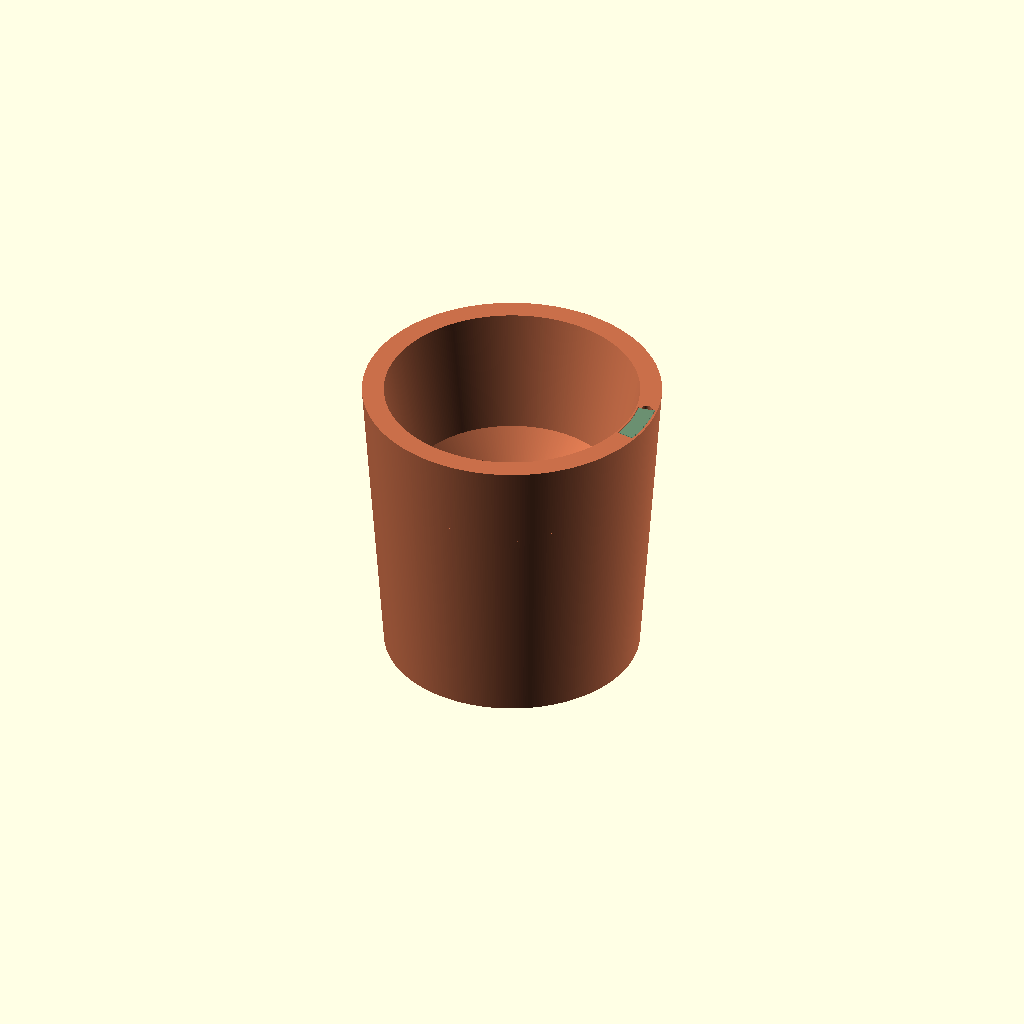
Cell 1: rendered with the file's own defaults.
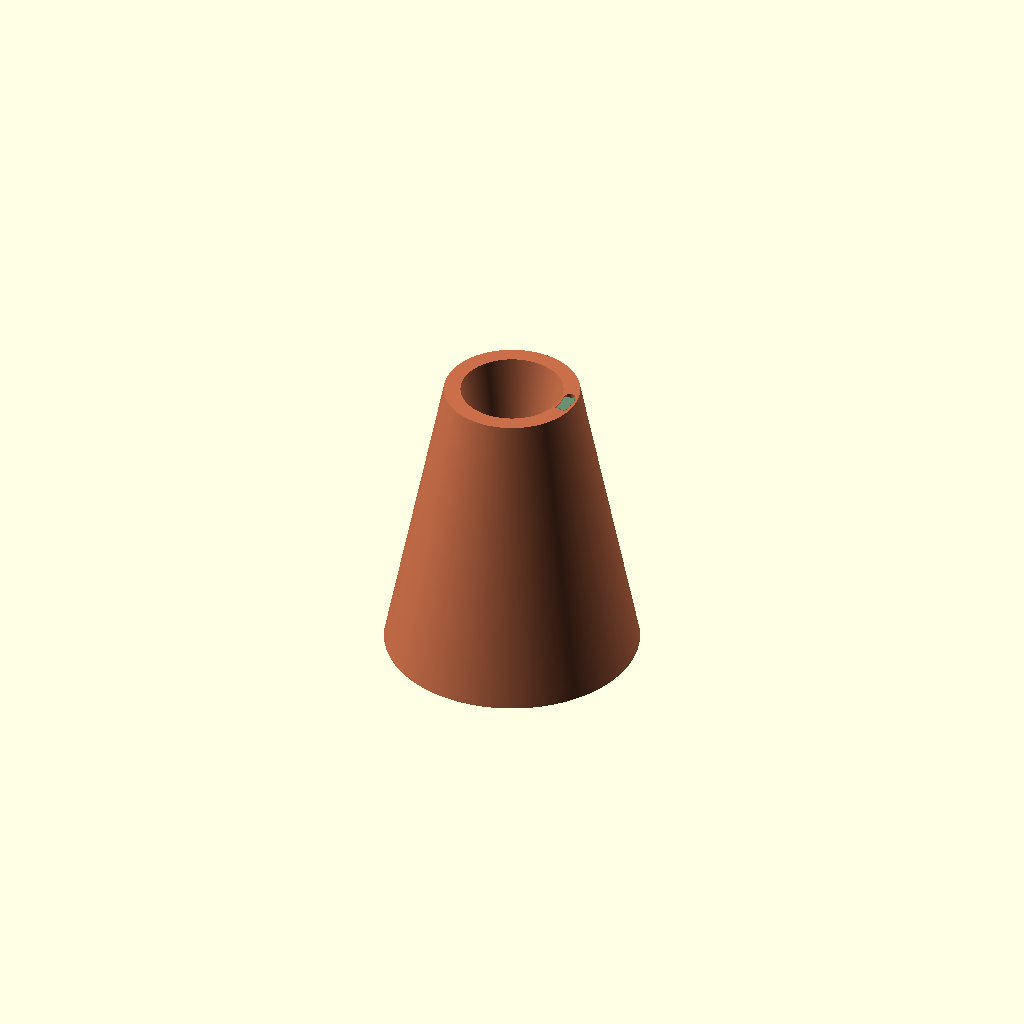
Cell 2: pot_d = 80 (everything else at default).
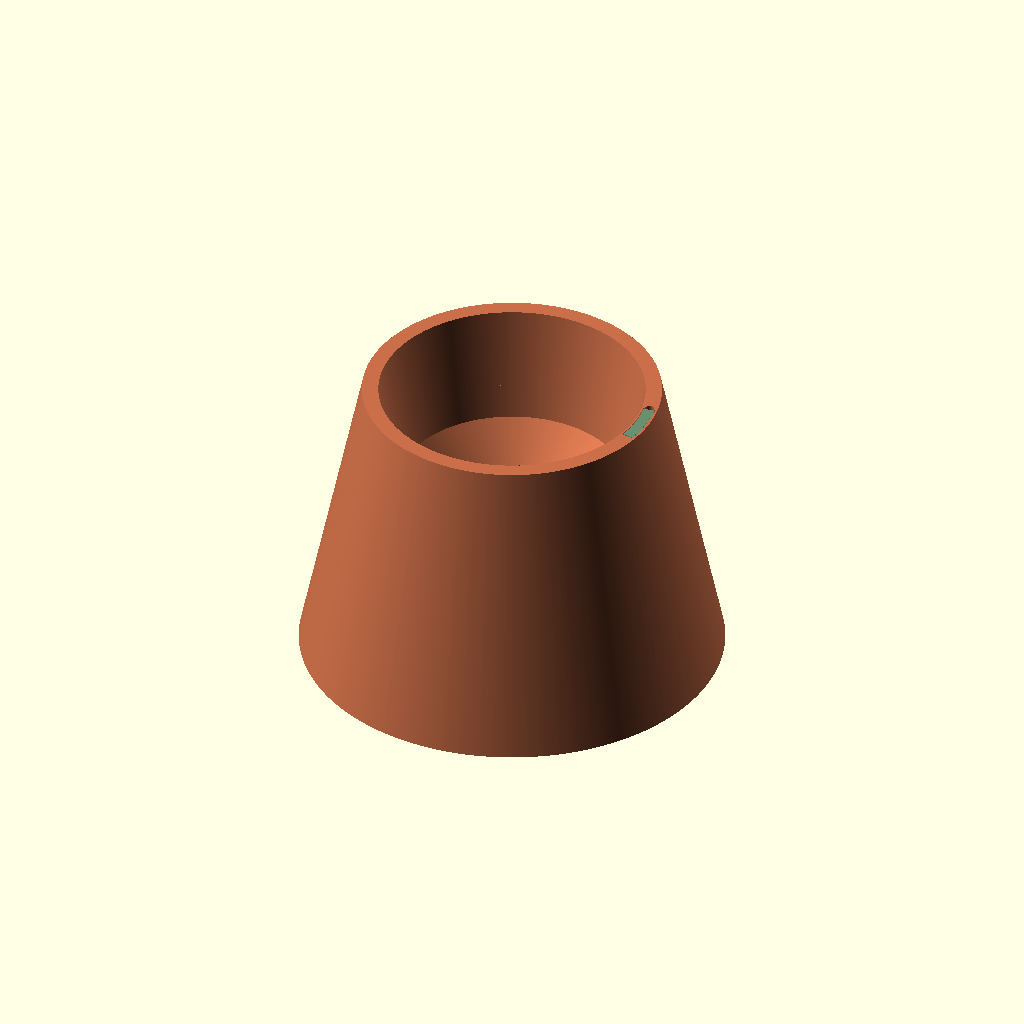
Cell 3 — base_d set to 250, the other parameters unchanged.
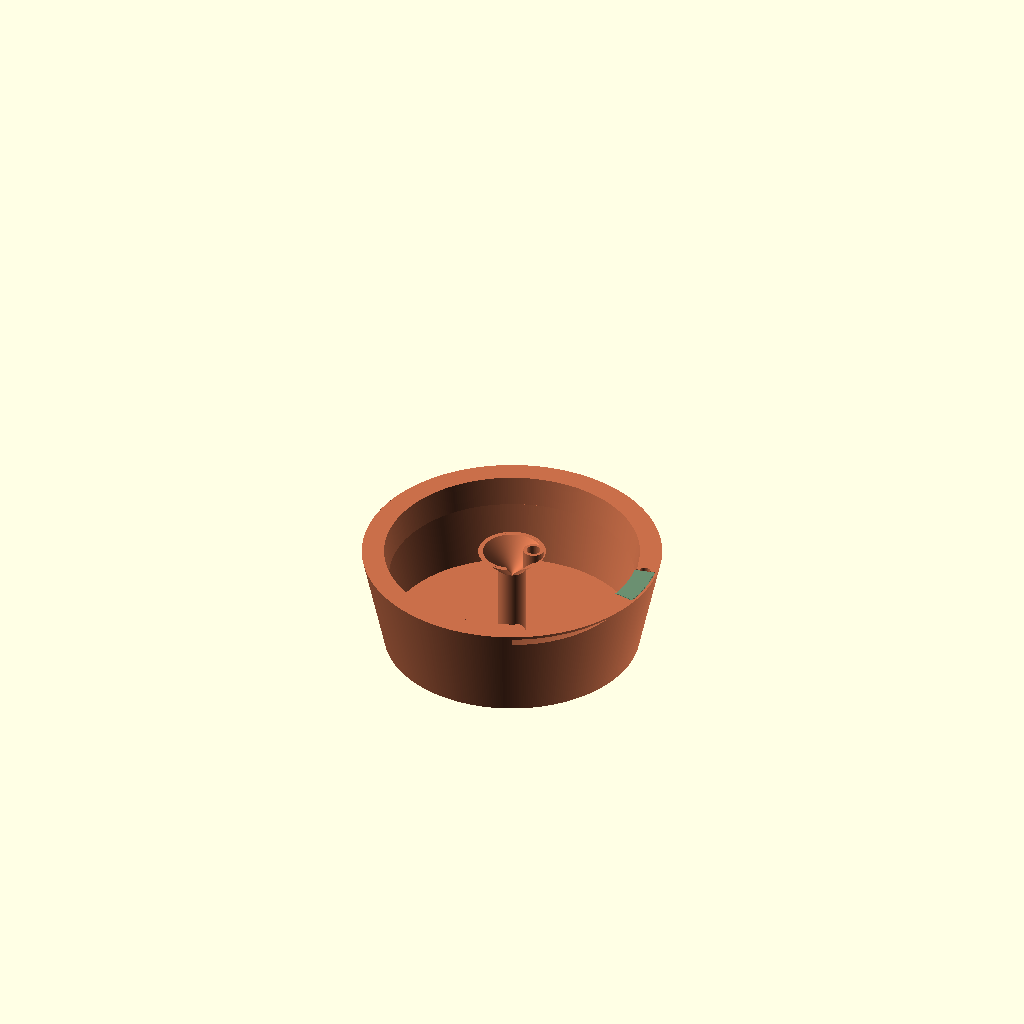
Cell 4 — height set to 60, the other parameters unchanged.
All cells are drawn from one camera (rotation 55°, 0°, 25°, orthographic, colour scheme Cornfield), so only the parameter changes between them.
The OpenSCAD source (self-watering-pot/self-watering-pot.scad):
// Self-watering pot: an outer pot and a soil insert in one print. The insert's underside
// is a 45 degree cone rising from a solid stem on the pot floor; the space between is the
// water reservoir. A rubber tube holding the wick presses down through a collar in the
// cone and hangs into the water. Water is poured into the gap between the walls through an opening in the rim, closed by a cap.
// Origin: pot axis on Z, Z=0 at the underside, the fill opening centred on +X; mm, +Z up.

/* [View] */
view = "assembly"; // [assembly, cutaway, print]
// Part shown in print view
part = "all"; // [all, pot, cap]

/* [Pot] */
// Outside diameter at the rim; 176 leaves margin on an A1 mini's 180 mm bed
pot_d = 176; // [80:1:250]
// Outside diameter at the base; less than pot_d tapers the sides
base_d = 150; // [60:1:250]
height = 176; // [60:1:250]
// Outer wall; it holds water, so leave room for several perimeters
wall = 2.4; // [1.2:0.2:5]
floor_thickness = 3; // [1.2:0.2:6]

/* [Insert] */
// Water gap between the pot wall and the insert, just under the rim
gap = 10; // [4:0.5:20]
// Inward lean of the insert wall from vertical; the gap widens toward the bottom
insert_taper = 10; // [0:1:40]
insert_wall = 2; // [1.2:0.2:4]
// Solid rim over the gap, above its 45 degree underside
rim_height = 4; // [2:0.5:10]
// Height of the soil's lowest point (the cone's tip) above the pot floor
reservoir_depth = 40; // [10:1:100]
// Post under the cone's tip
stem_d = 16; // [6:1:40]

/* [Wick tube] */
// PLACEHOLDER, not measured: set to the rubber tube's outside diameter
tube_od = 8; // [3:0.5:20]
// Clearance per side around the tube; negative squeezes it to seal
tube_clearance = 0; // [-0.5:0.05:0.5]
// Collar gripping the tube, measured up from the cone at the tube's centre
tube_grip = 8; // [0:1:30]

/* [Fill opening and cap] */
// Arc of the rim opened for pouring
opening_angle = 20; // [5:1:60]
// Clearance per side between the cap and the opening
cap_clearance = 0.2; // [0:0.05:0.5]
// Cap top plate, flush in a recess in the rim
cap_lip = 1.6; // [0.8:0.2:3]
// 45-degree chamfer on the lip's top edge, which prints on the bed, against elephant's foot
cap_chamfer = 0.4; // [0:0.1:1]
// How far the lip reaches past the opening's edges
cap_overlap = 1; // [0.5:0.1:3]
// Plug length below the lip
cap_plug = 8; // [2:0.5:20]
// Fingernail notch at the end of the recess for lifting the cap
notch_d = 6; // [0:0.5:12]

/* [Cutaway] */
// Show the tube and wick, for illustration only
show_wick = true;

/* [Hidden] */
$fa = 1;
$fs = 0.4;
eps = 0.01;

H = height;
k = (pot_d - base_d) / 2 / H; // outward taper per mm of height
t = tan(insert_taper); // insert wall's outward lean per mm of height
stem_r = stem_d / 2;
z_soil = floor_thickness + reservoir_depth;
// horizontal thickness of the cone wall for a perpendicular insert_wall at 45 degrees
cone_t = insert_wall * sqrt(2);

// Rim underside: tall enough that it overhangs no more than 45 degrees across the taper
z_roof_top = H - rim_height;
z_roof_bot = z_roof_top - gap / (1 - k);

// Wall surfaces: radius at height z
function r_out(z) = base_d / 2 + k * z;
function r_pot_in(z) = r_out(z) - wall;
function r_ins_out(z) = r_pot_in(z_roof_bot) - gap - t * (z_roof_bot - z);
function r_ins_in(z) = r_ins_out(z) - insert_wall / cos(insert_taper);

// Cone surfaces rise at 45 degrees from the tip at z_soil; they meet the leaning insert
// wall at z where r0 + (z - z_soil) = r_wall(0) + t * z
z_cone_in = (r_ins_in(0) + z_soil) / (1 - t);
z_cone_out = (r_ins_out(0) - cone_t + z_soil) / (1 - t);
z_stem = z_soil + stem_r - cone_t; // outer cone meets the stem

// Tube hole on +X, below the fill opening; the hanging tube clears the stem by 2 mm
tube_x = stem_r + tube_od / 2 + 2;
z_collar_top = z_soil + tube_x + tube_grip;

r_mid = (r_ins_out(H) + r_pot_in(H)) / 2; // middle of the gap at the rim
function deg(mm) = mm / r_mid * 180 / PI; // arc length at r_mid to degrees
recess_angle = opening_angle + 2 * deg(cap_overlap);

assert(cap_chamfer < cap_lip, "cap_chamfer must be less than cap_lip");

// ---------------------------------------------------------------- pot

// Half cross-section in the XZ plane, as [r, z] points
module section() {
  difference() {
    polygon([[0, 0], [r_out(0), 0], [r_out(H), H], [0, H]]);
    // reservoir
    polygon([
      [stem_r, floor_thickness],
      [r_pot_in(floor_thickness), floor_thickness],
      [r_pot_in(z_roof_top), z_roof_top],
      [r_ins_out(z_roof_bot), z_roof_bot],
      [r_ins_out(z_cone_out), z_cone_out],
      [stem_r, z_stem],
    ]);
    // soil
    polygon([
      [0, z_soil],
      [r_ins_in(z_cone_in), z_cone_in],
      [r_ins_in(H + 1), H + 1],
      [0, H + 1],
    ]);
  }
}

// Ring sector of a [r, z] profile, centred on +X
module sector(angle) {
  rotate(-angle / 2) rotate_extrude(angle=angle) children();
}

// Annular sector in the XY plane from radius r0 to r1, centred on +X
module sector2d(angle, r0, r1) {
  R = r1 / cos(angle / 2) + 1;
  intersection() {
    difference() {
      circle(r=r1);
      circle(r=r0);
    }
    polygon([[0, 0], [R * cos(angle / 2), -R * sin(angle / 2)], [R * cos(angle / 2), R * sin(angle / 2)]]);
  }
}

// linear_extrude with the top edge chamfered by cap_chamfer, in 0.1 mm steps
module top_chamfered_extrude(height) {
  n = ceil(cap_chamfer / 0.1);
  step = n > 0 ? cap_chamfer / n : 0;
  linear_extrude(height - cap_chamfer + (n > 0 ? eps : 0)) children();
  for (i = [0:1:n - 1])
    translate([0, 0, height - cap_chamfer + i * step])
      linear_extrude(step + (i < n - 1 ? eps : 0)) offset(delta=-(i + 1) * step) children();
}

module fill_opening() {
  // the gap between the walls, widened by eps into each
  sector(opening_angle)
    polygon([
      for (z = [z_roof_bot - 1, H + 1]) [r_pot_in(z) + eps, z],
      for (z = [H + 1, z_roof_bot - 1]) [r_ins_out(z) - eps, z],
    ]);
  // recess for the cap's lip
  sector(recess_angle)
    translate([r_ins_out(H) - cap_overlap, H - cap_lip])
      square([r_pot_in(H) - r_ins_out(H) + 2 * cap_overlap, cap_lip + 1]);
  if (notch_d > 0)
    rotate(recess_angle / 2) translate([r_mid, 0, H - cap_lip - 1]) cylinder(d=notch_d, h=cap_lip + 2);
}

// Sleeve around the tube hole, rising from the middle of the cone wall into the soil
module tube_collar() {
  zm = z_soil - cone_t / 2; // mid-wall height on the axis
  R = r_out(H);
  intersection() {
    translate([tube_x, 0, 0]) cylinder(d=tube_od + 2 * insert_wall, h=z_collar_top);
    rotate_extrude() polygon([[0, zm], [R, zm + R], [0, zm + R]]);
  }
}

module tube_hole() {
  translate([tube_x, 0, floor_thickness + 1]) cylinder(d=tube_od + 2 * tube_clearance, h=z_collar_top);
}

module pot() {
  difference() {
    union() {
      rotate_extrude() section();
      tube_collar();
    }
    fill_opening();
    tube_hole();
  }
}

// ---------------------------------------------------------------- cap

// In place in the opening. The plug's sides are vertical, clearing the insert wall at its
// top and the pot wall at its bottom, where each leans in closest.
module cap() {
  c = cap_clearance;
  z0 = H - cap_lip - cap_plug;
  z1 = H - cap_lip;
  sector(opening_angle - 2 * deg(c))
    translate([r_ins_out(z1) + c, z0]) square([r_pot_in(z0) - r_ins_out(z1) - 2 * c, cap_plug + eps]);
  translate([0, 0, z1]) top_chamfered_extrude(cap_lip)
    sector2d(recess_angle - 2 * deg(c), r_ins_out(H) - cap_overlap + c, r_pot_in(H) + cap_overlap - c);
}

// ---------------------------------------------------------------- views

module assembly() {
  color("#c96f4a") pot();
  color("#6b8f71") cap();
}

// Removes the quadrant between -Y and +X, slicing through the fill opening and cap
module cutaway() {
  difference() {
    assembly();
    color("#e8b83a") translate([0, -pot_d, -1]) cube([pot_d, pot_d, H + 2]);
  }
  // tube from the collar down to near the floor; wick from the soil, out the tube's end
  // and along the floor
  if (show_wick) translate([tube_x, 0, 0]) {
    z_tube = floor_thickness + 12;
    wick_d = tube_od / 2;
    color("#3a3a3a") translate([0, 0, z_tube]) cylinder(d=tube_od, h=z_collar_top + 5 - z_tube);
    color("#f2ede3") translate([0, 0, floor_thickness + wick_d / 2 + 0.1]) {
      cylinder(d=wick_d, h=z_collar_top + 25 - floor_thickness);
      sphere(d=wick_d);
      rotate([0, 90, 0]) cylinder(d=wick_d, h=40);
    }
  }
}

// One part, oriented for printing with its bottom at z = 0
module print_part(name) {
  if (name == "pot") pot();
  // lip face down
  else if (name == "cap") translate([0, 0, H]) rotate([180, 0, 0]) translate([-r_mid, 0, 0]) cap();
}

if (view == "assembly") assembly();
else if (view == "cutaway") cutaway();
else if (view == "print") {
  // cap beside the rim with 5 mm between them
  cap_x = pot_d / 2 + 5 + (r_pot_in(H) - r_ins_out(H)) / 2 + cap_overlap;
  if (part == "all") {
    print_part("pot");
    translate([cap_x, 0, 0]) print_part("cap");
  } else print_part(part);
}
Customizer parameters (derived from the source; name, type, default, range or options):
view: string, default "assembly", options "assembly", "cutaway", "print"
part: string, default "all", options "all", "pot", "cap"
pot_d: number, default 176, range 80 to 250, step 1
base_d: number, default 150, range 60 to 250, step 1
height: number, default 176, range 60 to 250, step 1
wall: number, default 2.4, range 1.2 to 5, step 0.2
floor_thickness: number, default 3, range 1.2 to 6, step 0.2
gap: number, default 10, range 4 to 20, step 0.5
insert_taper: number, default 10, range 0 to 40, step 1
insert_wall: number, default 2, range 1.2 to 4, step 0.2
rim_height: number, default 4, range 2 to 10, step 0.5
reservoir_depth: number, default 40, range 10 to 100, step 1
stem_d: number, default 16, range 6 to 40, step 1
tube_od: number, default 8, range 3 to 20, step 0.5
tube_clearance: number, default 0, range -0.5 to 0.5, step 0.05
tube_grip: number, default 8, range 0 to 30, step 1
opening_angle: number, default 20, range 5 to 60, step 1
cap_clearance: number, default 0.2, range 0 to 0.5, step 0.05
cap_lip: number, default 1.6, range 0.8 to 3, step 0.2
cap_chamfer: number, default 0.4, range 0 to 1, step 0.1
cap_overlap: number, default 1, range 0.5 to 3, step 0.1
cap_plug: number, default 8, range 2 to 20, step 0.5
notch_d: number, default 6, range 0 to 12, step 0.5
show_wick: bool, default true
